Run: headless pygame with SDL's dummy video driver; simulated clock (each Clock.tick advances the game by its frame time, no real sleeping); random seed 0; keys injected as events and as key.get_pressed() state; mouse plan: one left click at the window centre at the start of phase 2, then a move to the lower-right quarter at the start of phase 3.
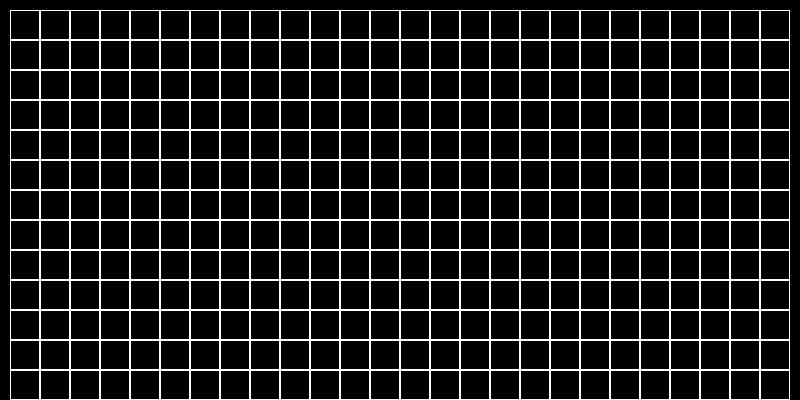
Frame 1 of 4 · flips 1–60 · no input
Frame 2 of 4 · flips 61–180 · clicked the window centre · tapped SPACE, RETURN · held RIGHT (→), D · screen unchanged from frame 1, image omitted
Frame 3 of 4 · flips 181–300 · moved the mouse to the lower-right quarter · held DOWN (↓), S · screen unchanged from frame 2, image omitted
Frame 4 of 4 · flips 301–420 · held LEFT (←), A, UP (↑), W · screen unchanged from frame 3, image omitted

The pygame program that drew these frames:

from copy import deepcopy

import pygame


class Cell:
    def __init__(self, left, top, size, pos, color="black", type_=0, border=1):
        self.left = left
        self.top = top
        self.size = size
        self.rect = pygame.Rect(left, top, size, size)
        self.color = color
        self.border = border
        self.pos = pos
        self.type_ = type_

    def draw(self, screen):
        if self.type_ == 0:
            rect = pygame.draw.rect(screen, "white", (self.left, self.top, self.size, self.size), self.border)
        else:
            rect = pygame.draw.rect(screen, "green", (self.left, self.top, self.size, self.size), 0)

    def collide_with_point(self, pos):
        return self.rect.collidepoint(pos[0], pos[1])

    def get_cords(self):
        return self.pos

    def set_color(self, color):
        self.color = color

    def set_type(self, type_):
        self.type_ = type_


class Grid:
    def __init__(self, width, height, cell_size=30, left=10, top=10, border=1):
        self.width = width
        self.height = height
        self.left = left
        self.top = top
        self.cell_size = cell_size
        self.border = border
        self.grid = [
            [Cell(self.left + j * self.cell_size, self.top + i * self.cell_size, self.cell_size, (i, j)) for j in
             range(width)] for i in range(height)]
        self.turn = 0

    def render(self, screen):
        for i in range(self.height):
            for j in range(self.width):
                self.grid[i][j].draw(screen)

    def get_cell(self, mouse_pos):
        for i in range(self.height):
            for j in range(self.width):
                if self.grid[i][j].collide_with_point(mouse_pos):
                    return (i, j)
        return None

    def on_click(self, cell_coords):
        self.grid[cell_coords[0]][cell_coords[1]].set_type(1)

    def get_click(self, mouse_pos):
        cell_pos = self.get_cell(mouse_pos)
        if not isinstance(cell_pos, type(None)):
            cell = self.grid[cell_pos[0]][cell_pos[1]]
            if cell.type_ == 0:
                self.on_click(cell_pos)
                self.turn = (self.turn + 1) % 2


class Life(Grid):
    def __init__(self, width, height, cell_size=30, left=10, top=10, border=1):
        super(Life, self).__init__(width, height, cell_size, left, top, border)

    def next_move(self):
        tmp_grid = deepcopy(self.grid)
        flag = False
        for i in range(len(tmp_grid)):
            for j in range(len(tmp_grid[0])):
                to_check_i = [0]
                to_check_j = [0]
                count = 0
                if i > 0:
                    to_check_i.append(-1)
                if j > 0:
                    to_check_j.append(-1)
                if i < len(tmp_grid) - 1:
                    to_check_i.append(1)
                if j < len(tmp_grid[0]) - 1:
                    to_check_j.append(1)
                for z in to_check_i:
                    for w in to_check_j:
                        count += tmp_grid[i + z][j + w].type_
                count -= tmp_grid[i][j].type_
                if self.grid[i][j].type_ == 0 and count == 3:
                    self.grid[i][j].set_type(1)
                    flag = True
                elif self.grid[i][j].type_ == 1 and (count == 3 or count == 2):
                    self.grid[i][j].set_type(1)
                else:
                    if self.grid[i][j] == 1:
                        flag = True
                    self.grid[i][j].set_type(0)
        return flag


pygame.init()
pygame.display.set_caption('aboba')
size = width, height = 800, 400
screen = pygame.display.set_mode(size)
clock = pygame.time.Clock()
life_board = Life(width // 30, height // 30)
running = True
fps = 60
life_is_going = False
while running:
    for event in pygame.event.get():
        if event.type == pygame.QUIT:
            running = False
        if event.type == pygame.KEYDOWN:
            if event.key == pygame.K_SPACE:
                life_is_going = not life_is_going
        elif event.type == pygame.MOUSEBUTTONDOWN:
            print(life_board.get_cell(event.pos))
            life_board.get_click(event.pos)
        elif event.type == pygame.MOUSEWHEEL:
            if event.y < 0:
                fps -= 1
            elif event.y > 0:
                fps += 1
    if life_is_going:
        life_is_going = life_board.next_move()
    screen.fill((0, 0, 0))
    clock.tick(fps)
    life_board.render(screen)
    pygame.display.flip()
